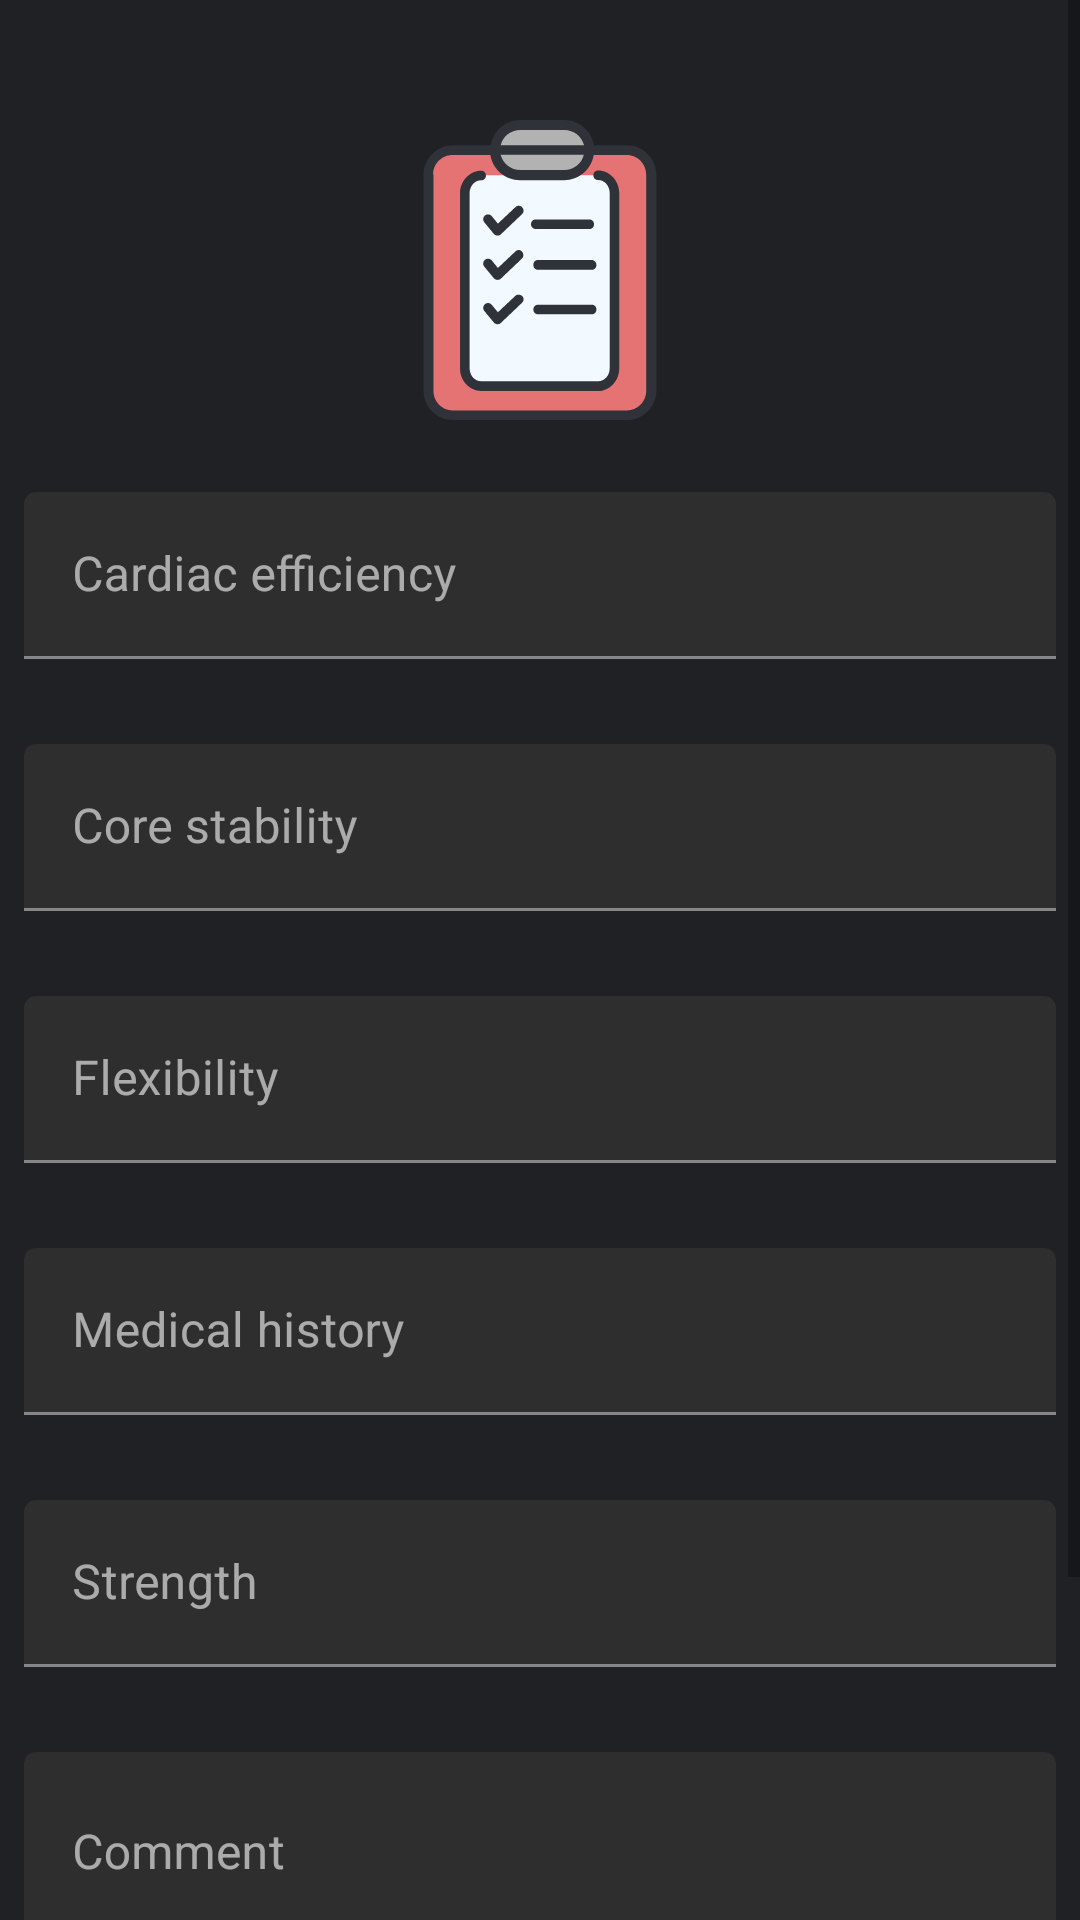

Reconstruct the res/layout file that produces this screen, plus the resources it refers to.
<!-- AndroidManifest.xml: application theme MyTheme.DayNight -->
<!-- res/layout/activity_fitness_test_details.xml -->
<?xml version="1.0" encoding="utf-8"?>
<layout xmlns:android="http://schemas.android.com/apk/res/android"
    xmlns:app="http://schemas.android.com/apk/res-auto"
    xmlns:tools="http://schemas.android.com/tools"
    tools:context=".view.trainees.fitnesstest.FitnessTestDetailsActivity">

    <ScrollView
        android:layout_width="match_parent"
        android:layout_height="match_parent">

        <androidx.appcompat.widget.LinearLayoutCompat
            android:id="@+id/fitness_test_layout"
            android:layout_width="match_parent"
            android:layout_height="wrap_content"
            android:layout_marginLeft="8dp"
            android:layout_marginTop="24dp"
            android:layout_marginRight="8dp"
            android:layout_marginBottom="16dp"
            android:orientation="vertical"
            android:paddingBottom="24dp"
            android:visibility="visible">

            <androidx.appcompat.widget.AppCompatImageView
                android:layout_width="100dp"
                android:layout_height="100dp"
                android:layout_gravity="center"
                android:layout_margin="16dp"
                app:srcCompat="@drawable/ic_fitness_test" />

            <com.google.android.material.textfield.TextInputLayout
                android:id="@+id/cardiac_efficiency_score_edit_text"
                style="@style/Widget.MaterialComponents.TextInputLayout.FilledBox"
                android:layout_width="match_parent"
                android:layout_height="wrap_content"
                android:layout_marginTop="8dp"
                android:clickable="false"
                android:focusable="false"
                android:hint="@string/cardiac_efficiency"
                app:errorEnabled="true">

                <com.google.android.material.textfield.TextInputEditText
                    android:layout_width="match_parent"
                    android:layout_height="wrap_content"
                    android:clickable="false"
                    android:focusable="false"
                    android:imeOptions="actionNext"
                    android:inputType="numberDecimal" />

            </com.google.android.material.textfield.TextInputLayout>

            <com.google.android.material.textfield.TextInputLayout
                android:id="@+id/core_stability_score_edit_text"
                style="@style/Widget.MaterialComponents.TextInputLayout.FilledBox"
                android:layout_width="match_parent"
                android:layout_height="wrap_content"
                android:layout_marginTop="8dp"
                android:clickable="false"
                android:focusable="false"
                android:hint="@string/core_stability"
                app:errorEnabled="true">

                <com.google.android.material.textfield.TextInputEditText
                    android:layout_width="match_parent"
                    android:layout_height="wrap_content"
                    android:clickable="false"
                    android:focusable="false"
                    android:imeOptions="actionNext"
                    android:inputType="numberDecimal" />

            </com.google.android.material.textfield.TextInputLayout>

            <com.google.android.material.textfield.TextInputLayout
                android:id="@+id/flexibility_score_edit_text"
                style="@style/Widget.MaterialComponents.TextInputLayout.FilledBox"
                android:layout_width="match_parent"
                android:layout_height="wrap_content"
                android:layout_marginTop="8dp"
                android:clickable="false"
                android:focusable="false"
                android:hint="@string/flexibility"
                app:errorEnabled="true">

                <com.google.android.material.textfield.TextInputEditText
                    android:layout_width="match_parent"
                    android:layout_height="wrap_content"
                    android:clickable="false"
                    android:focusable="false"
                    android:imeOptions="actionNext"
                    android:inputType="numberDecimal" />

            </com.google.android.material.textfield.TextInputLayout>

            <com.google.android.material.textfield.TextInputLayout
                android:id="@+id/medical_history_score_edit_text"
                style="@style/Widget.MaterialComponents.TextInputLayout.FilledBox"
                android:layout_width="match_parent"
                android:layout_height="wrap_content"
                android:layout_marginTop="8dp"
                android:clickable="false"
                android:focusable="false"
                android:hint="@string/medical_history"
                app:errorEnabled="true">

                <com.google.android.material.textfield.TextInputEditText
                    android:layout_width="match_parent"
                    android:layout_height="wrap_content"
                    android:clickable="false"
                    android:focusable="false"
                    android:imeOptions="actionNext"
                    android:inputType="numberDecimal" />

            </com.google.android.material.textfield.TextInputLayout>

            <com.google.android.material.textfield.TextInputLayout
                android:id="@+id/strength_score_edit_text"
                style="@style/Widget.MaterialComponents.TextInputLayout.FilledBox"
                android:layout_width="match_parent"
                android:layout_height="wrap_content"
                android:layout_marginTop="8dp"
                android:clickable="false"
                android:focusable="false"
                android:hint="@string/strength"
                app:errorEnabled="true">

                <com.google.android.material.textfield.TextInputEditText
                    android:layout_width="match_parent"
                    android:layout_height="wrap_content"
                    android:clickable="false"
                    android:focusable="false"
                    android:imeOptions="actionNext"
                    android:inputType="numberDecimal" />

            </com.google.android.material.textfield.TextInputLayout>

            <com.google.android.material.textfield.TextInputLayout
                android:id="@+id/fitness_test_comment_edit_text"
                style="@style/Widget.MaterialComponents.TextInputLayout.FilledBox"
                android:layout_width="match_parent"
                android:layout_height="wrap_content"
                android:layout_marginTop="8dp"
                android:clickable="false"
                android:focusable="false"
                android:hint="@string/comment"
                app:errorEnabled="true">

                <com.google.android.material.textfield.TextInputEditText
                    android:layout_width="match_parent"
                    android:layout_height="wrap_content"
                    android:clickable="false"
                    android:focusable="false"
                    android:gravity="top|start"
                    android:imeOptions="actionNext"
                    android:inputType="textMultiLine"
                    android:minLines="6"
                    android:scrollbars="vertical" />

            </com.google.android.material.textfield.TextInputLayout>


            <ProgressBar
                android:id="@+id/fitness_test_progress_bar"
                android:layout_width="30dp"
                android:layout_height="30dp"
                android:layout_gravity="center"
                android:layout_marginTop="16dp"
                android:indeterminate="true"
                android:indeterminateTint="@color/colorPrimary"
                android:indeterminateTintMode="src_atop"
                android:visibility="gone" />

        </androidx.appcompat.widget.LinearLayoutCompat>

    </ScrollView>

</layout>
<!-- resources referenced by this layout -->
<resources>
  <color name="colorPrimary">#E57373</color>
  <!-- drawable ic_fitness_test: vector/xml drawable (drawable, 3295 chars, omitted) -->
  <string name="cardiac_efficiency">Cardiac efficiency</string>
  <string name="comment">Comment</string>
  <string name="core_stability">Core stability</string>
  <string name="flexibility">Flexibility</string>
  <string name="medical_history">Medical history</string>
  <string name="strength">Strength</string>
  <style name="MyTheme.DayNight" parent="Base.MyTheme" />
  <style name="Base.MyTheme" parent="Base.MaterialThemeBuilder">
          
          <item name="colorPrimary">@color/colorPrimary</item>
          <item name="colorPrimaryVariant">@color/colorPrimaryVariant</item>
          <item name="colorSecondary">@color/colorSecondary</item>
          <item name="colorSecondaryVariant">@color/colorSecondaryVariant</item>
          <item name="colorPrimaryDark">@color/colorPrimaryDark</item>
  
          <item name="android:colorBackground">@color/colorBackground</item>
          <item name="colorSurface">@color/colorSurface</item>
          <item name="colorError">@color/colorError</item>
  
          <item name="colorOnPrimary">@color/colorOnPrimary</item>
          <item name="colorOnSecondary">@color/colorOnSecondary</item>
          <item name="colorOnBackground">@color/colorOnBackground</item>
          <item name="colorOnSurface">@color/colorOnSurface</item>
          <item name="colorOnError">@color/colorOnError</item>
  
          
          <item name="materialAlertDialogTheme">@style/ThemeOverlay.MaterialComponents.Dialog.Alert
          </item>
          
          <item name="navigationViewStyle">@style/Widget.MyTheme.NavigationView</item>
          <item name="toolbarStyle">@style/Widget.MaterialComponents.Toolbar.PrimarySurface</item>
  
      </style>
  <style name="Base.MaterialThemeBuilder" parent="Theme.MaterialComponents.DayNight.DarkActionBar">
          <item name="alphaEmphasisHigh">@dimen/alpha_emphasis_high</item>
          <item name="alphaEmphasisMedium">@dimen/alpha_emphasis_medium</item>
          <item name="alphaEmphasisDisabled">@dimen/alpha_emphasis_disabled</item>
  
          <item name="android:windowLightNavigationBar" tools:ignore="NewApi">true</item>
          <item name="android:navigationBarDividerColor" tools:ignore="NewApi">
              ?colorControlHighlight
          </item>
  
          
          <item name="colorPrimaryDark">?colorPrimaryVariant</item>
          <item name="colorAccent">?colorSecondary</item>
      </style>
  <color name="colorPrimaryVariant">#D32F2F</color>
  <color name="colorSecondary">#F3C87A</color>
  <color name="colorSecondaryVariant">#B1914C</color>
  <color name="colorPrimaryDark">#121212</color>
  <color name="colorBackground">#202125</color>
  <color name="colorSurface">#121212</color>
  <color name="colorError">#CF6679</color>
  <color name="colorOnPrimary">#000000</color>
  <color name="colorOnSecondary">#000000</color>
  <color name="colorOnBackground">#FFFFFF</color>
  <color name="colorOnSurface">#FFFFFF</color>
  <color name="colorOnError">#000000</color>
  <style name="Widget.MyTheme.NavigationView" parent="Widget.MaterialComponents.NavigationView">
          <item name="itemTextAppearance">?textAppearanceBody2</item>
      </style>
  <dimen name="alpha_emphasis_high">@dimen/material_emphasis_high_type</dimen>
  <dimen name="alpha_emphasis_medium">@dimen/material_emphasis_medium</dimen>
  <dimen name="alpha_emphasis_disabled">@dimen/material_emphasis_disabled</dimen>
</resources>
